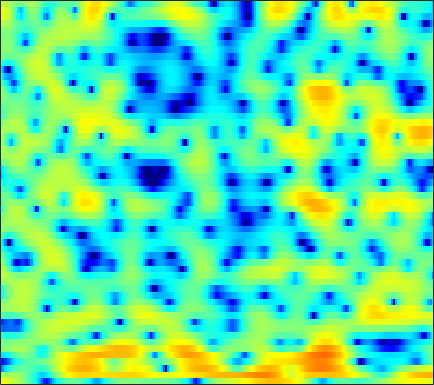

Data behind this chart, as committed beside it:
5.3222, 5.0407, 4.6503, 4.2353, 3.9145, 3.4336, 2.8971, 2.4718, 1.8537, 1.1755, 0.43432, -0.18505, -1.0761, -2.1555, -3.0071, -4.3368, -5.9611, -7.3904, -9.7347, -12.705, -15.888, -16.977, -14.962, -11.663
1.406, 1.312, 1.304, 1.418, 1.49, 1.561, 1.545, 1.452, 1.222, 0.8214, 0.2372, -0.3028, -1.181, -2.227, -3.118, -4.452, -5.863, -6.879, -7.841, -8.146, -7.57, -6.737, -5.271, -3.663
-12.42, -10.08, -7.594, -5.786, -4.716, -3.569, -2.708, -2.159, -1.684, -1.421, -1.325, -1.363, -1.591, -1.931, -2.256, -2.782, -3.284, -3.6, -3.842, -3.723, -3.208, -2.576, -1.518, -0.2709
-16.38, -16.78, -15.36, -12.82, -10.98, -8.772, -6.976, -5.817, -4.624, -3.723, -2.997, -2.599, -2.217, -1.955, -1.827, -1.703, -1.566, -1.435, -1.21, -0.8797, -0.4415, -0.05421, 0.5765, 1.271
-6.97, -6.938, -6.428, -5.491, -4.62, -3.445, -2.37, -1.671, -0.9433, -0.4412, -0.1952, -0.1511, -0.3317, -0.7401, -1.276, -2.153, -3.268, -4.177, -5.168, -5.361, -4.511, -3.418, -1.719, -0.1283
-0.2467, -0.03539, 0.2347, 0.5167, 0.7418, 1.048, 1.298, 1.479, 1.626, 1.675, 1.572, 1.416, 1.006, 0.3842, -0.2462, -1.284, -2.666, -3.818, -5.222, -5.771, -4.997, -3.912, -2.315, -0.9378
-0.5692, -0.5792, -0.5555, -0.5028, -0.4388, -0.3115, -0.1764, -0.05843, 0.1178, 0.2814, 0.4129, 0.4999, 0.5624, 0.584, 0.5694, 0.5205, 0.4394, 0.407, 0.3799, 0.4039, 0.4954, 0.5932, 0.7111, 0.767
-3.903, -4.239, -4.556, -4.727, -4.74, -4.669, -4.426, -4.158, -3.696, -3.115, -2.444, -1.935, -1.242, -0.5784, -0.1189, 0.4322, 0.9237, 1.244, 1.611, 1.915, 2.146, 2.277, 2.385, 2.407
-12.23, -13.01, -13.05, -12.62, -12.42, -12.48, -12.8, -12.89, -12.24, -10.47, -8.221, -6.544, -4.567, -2.896, -1.843, -0.6682, 0.2888, 0.9011, 1.545, 2.071, 2.485, 2.734, 2.997, 3.176
-14.9, -15.41, -14.05, -12.68, -12.18, -12.42, -13.57, -14.81, -15.23, -12.55, -9.126, -6.924, -4.547, -2.746, -1.673, -0.5475, 0.2901, 0.7871, 1.293, 1.692, 2.012, 2.228, 2.495, 2.77
-2.429, -2.67, -2.831, -2.875, -2.837, -2.758, -2.619, -2.451, -2.103, -1.599, -0.9818, -0.4937, 0.1029, 0.5697, 0.7898, 0.8997, 0.7914, 0.57, 0.1289, -0.3795, -0.7745, -0.8779, -0.6732, -0.1357
0.9602, 1.014, 1.138, 1.304, 1.45, 1.656, 1.856, 2.009, 2.19, 2.339, 2.42, 2.419, 2.3, 1.997, 1.629, 0.8848, -0.2427, -1.409, -3.579, -6.865, -12.56, -20.69, -14.51, -8.221
-0.731, -0.3191, 0.2791, 0.8829, 1.307, 1.822, 2.248, 2.496, 2.74, 2.869, 2.869, 2.78, 2.528, 2.109, 1.667, 0.9019, -0.07015, -0.9365, -2.253, -3.657, -4.88, -5.433, -5.539, -5.027
-5.932, -4.216, -2.305, -0.7989, 0.1071, 1.06, 1.786, 2.196, 2.579, 2.8, 2.869, 2.822, 2.635, 2.306, 1.978, 1.423, 0.7782, 0.2353, -0.5153, -1.243, -1.904, -2.313, -2.713, -2.958
-5.569, -3.841, -1.951, -0.5129, 0.3348, 1.219, 1.868, 2.228, 2.58, 2.775, 2.841, 2.807, 2.658, 2.381, 2.085, 1.589, 0.9568, 0.3972, -0.4419, -1.381, -2.345, -3.037, -3.822, -4.306
0.4476, 0.6919, 1.044, 1.384, 1.605, 1.845, 2.026, 2.129, 2.225, 2.29, 2.316, 2.301, 2.22, 2.052, 1.849, 1.432, 0.8235, 0.2147, -0.8714, -2.349, -4.388, -6.417, -10.06, -13.92
3.124, 2.794, 2.301, 1.756, 1.319, 0.7518, 0.2742, 0.01389, -0.1863, -0.1821, -0.03252, 0.1441, 0.3983, 0.6418, 0.791, 0.8908, 0.8173, 0.6161, 0.09804, -0.7512, -1.952, -3.104, -4.745, -5.828
2.956, 2.139, 0.7879, -0.8836, -2.363, -4.58, -6.792, -7.959, -8.279, -7.572, -6.6, -5.844, -4.806, -3.672, -2.761, -1.564, -0.4909, 0.1786, 0.856, 1.288, 1.498, 1.573, 1.613, 1.666
1.181, 0.1254, -1.642, -3.945, -6.135, -10, -15.58, -20.02, -18.31, -15.44, -14.79, -15.58, -17.03, -14.27, -10.59, -6.464, -3.374, -1.62, 0.1857, 1.503, 2.442, 2.956, 3.436, 3.727
-0.6885, -1.661, -3.091, -4.593, -5.716, -7.159, -8.397, -9.085, -9.785, -10.3, -10.89, -11.42, -11.61, -10.15, -8.107, -5.236, -2.716, -1.145, 0.542, 1.823, 2.777, 3.287, 3.748, 3.98
-3.162, -4.484, -6.275, -7.676, -8.182, -8.106, -7.505, -6.976, -6.262, -5.59, -4.926, -4.406, -3.616, -2.682, -1.888, -0.7662, 0.3393, 1.105, 1.985, 2.68, 3.168, 3.412, 3.55, 3.505
-4.634, -7.003, -11.81, -22.79, -22.49, -12.42, -8.161, -6.12, -4.142, -2.693, -1.557, -0.8313, 0.01545, 0.7664, 1.277, 1.897, 2.423, 2.745, 3.065, 3.242, 3.253, 3.151, 2.861, 2.402
-1.727, -2.623, -3.753, -4.471, -4.521, -3.956, -2.953, -2.122, -1.067, -0.1288, 0.6577, 1.16, 1.722, 2.176, 2.447, 2.715, 2.882, 2.93, 2.878, 2.678, 2.305, 1.891, 1.158, 0.1872
0.4559, 0.2266, 0.007254, -0.07869, -0.0482, 0.1322, 0.4237, 0.6832, 1.041, 1.377, 1.661, 1.828, 1.988, 2.074, 2.095, 2.066, 1.971, 1.852, 1.612, 1.243, 0.7076, 0.1678, -0.8035, -2.132
0.8054, 0.8858, 1.059, 1.287, 1.464, 1.685, 1.87, 1.974, 2.049, 2.028, 1.912, 1.758, 1.47, 1.113, 0.8361, 0.4865, 0.2034, 0.05085, -0.09036, -0.2283, -0.4409, -0.7242, -1.307, -2.182
-0.925, -0.2342, 0.6713, 1.438, 1.904, 2.361, 2.637, 2.718, 2.665, 2.412, 1.933, 1.415, 0.4898, -0.6992, -1.738, -3.11, -3.956, -3.936, -3.166, -2.101, -1.207, -0.7519, -0.4535, -0.4793
-5.111, -2.646, -0.4434, 0.9849, 1.712, 2.341, 2.652, 2.72, 2.606, 2.28, 1.697, 1.048, -0.2032, -2.109, -4.248, -8.969, -20.14, -15.32, -7.071, -3.172, -0.9198, 0.1552, 0.9894, 1.304
-2.437, -1.429, -0.3033, 0.4568, 0.7742, 0.9109, 0.7986, 0.6222, 0.3549, 0.1352, 0.007681, -0.08373, -0.2851, -0.645, -1.016, -1.461, -1.553, -1.218, -0.3037, 0.7882, 1.751, 2.258, 2.587, 2.478
-1.046, -0.9282, -0.9162, -1.15, -1.56, -2.496, -3.937, -5.337, -7.186, -7.628, -6.107, -4.538, -2.672, -1.242, -0.3878, 0.5142, 1.265, 1.779, 2.402, 2.938, 3.329, 3.488, 3.482, 3.174
-2.955, -2.922, -3.048, -3.469, -4.027, -5.226, -7.143, -9.258, -13.06, -14.5, -10.45, -7.563, -4.689, -2.616, -1.425, -0.1789, 0.7883, 1.38, 2.025, 2.522, 2.877, 3.046, 3.131, 3.057
-5.651, -5.24, -4.796, -4.549, -4.515, -4.661, -4.972, -5.226, -5.421, -5.25, -4.672, -4.029, -3.058, -2.107, -1.448, -0.6498, 0.04787, 0.5028, 1.042, 1.508, 1.901, 2.149, 2.407, 2.578
-8.451, -7.039, -5.516, -4.367, -3.731, -3.117, -2.707, -2.483, -2.248, -2.041, -1.844, -1.692, -1.494, -1.308, -1.17, -0.9739, -0.7301, -0.4975, -0.1119, 0.3483, 0.8433, 1.212, 1.674, 2.071
-8.211, -6.074, -3.98, -2.493, -1.653, -0.8196, -0.2516, 0.02849, 0.2371, 0.2601, 0.1275, -0.08306, -0.5224, -1.123, -1.663, -2.417, -2.997, -3.127, -2.776, -1.945, -0.9039, -0.1437, 0.7471, 1.474
-2.258, -1.422, -0.41, 0.4385, 0.9637, 1.515, 1.889, 2.056, 2.118, 1.97, 1.576, 1.076, 0.07942, -1.426, -3.017, -6.094, -11.04, -15.52, -11.61, -6.556, -3.462, -1.899, -0.4643, 0.4648
1.309, 1.401, 1.543, 1.707, 1.839, 2.029, 2.232, 2.364, 2.463, 2.43, 2.17, 1.801, 1.025, -0.1323, -1.264, -3.085, -4.941, -5.766, -5.42, -4.03, -2.666, -1.89, -1.275, -1.109
2.228, 1.71, 0.9767, 0.3084, -0.02437, -0.08281, 0.3194, 0.8004, 1.478, 2.023, 2.348, 2.428, 2.314, 1.983, 1.635, 1.108, 0.6227, 0.3294, 0.07711, -0.08069, -0.2661, -0.5322, -1.169, -2.272
1.906, 0.6799, -1.621, -5.078, -8.485, -9.88, -5.604, -2.855, -0.3191, 1.276, 2.268, 2.701, 2.977, 3.012, 2.924, 2.731, 2.509, 2.34, 2.098, 1.792, 1.351, 0.8643, -0.06468, -1.389
1.89, 0.9864, -0.6453, -2.662, -4.057, -4.474, -2.905, -1.385, 0.3074, 1.455, 2.079, 2.254, 2.185, 1.876, 1.575, 1.22, 1.033, 1.048, 1.194, 1.355, 1.369, 1.239, 0.8066, 0.04277
1.78, 1.801, 1.73, 1.624, 1.581, 1.665, 1.885, 2.086, 2.281, 2.286, 1.945, 1.419, 0.276, -1.458, -3.107, -5.366, -6.016, -4.886, -2.723, -0.9289, 0.2813, 0.8269, 1.121, 0.9401
-0.7843, 0.08514, 0.9964, 1.638, 1.992, 2.315, 2.487, 2.506, 2.358, 1.95, 1.225, 0.4208, -1.117, -3.387, -5.73, -9.71, -11.12, -8.473, -4.84, -2.292, -0.6009, 0.2645, 0.9572, 1.245
-3.877, -2.407, -0.992, -0.02105, 0.4988, 0.9536, 1.183, 1.222, 1.104, 0.782, 0.2663, -0.2445, -1.056, -1.934, -2.568, -3.18, -3.312, -3.067, -2.372, -1.488, -0.6165, -0.03626, 0.5942, 1.05
-3.033, -2.23, -1.374, -0.7245, -0.377, -0.06423, 0.08786, 0.1117, 0.02796, -0.1653, -0.4701, -0.7623, -1.205, -1.652, -1.957, -2.243, -2.328, -2.228, -1.893, -1.366, -0.72, -0.2177, 0.4366, 1.002
-0.8013, -0.7182, -0.6292, -0.5831, -0.5796, -0.5906, -0.6111, -0.6347, -0.6918, -0.8051, -1.013, -1.247, -1.688, -2.271, -2.753, -3.382, -3.815, -3.855, -3.432, -2.547, -1.435, -0.588, 0.4438, 1.297
0.8287, 0.3831, -0.2649, -0.9579, -1.43, -1.914, -2.113, -2.064, -1.81, -1.527, -1.373, -1.431, -1.837, -2.747, -3.853, -6.124, -9.528, -11.94, -9.906, -5.628, -2.425, -0.6567, 1.08, 2.289
0.6979, -0.2903, -1.904, -3.888, -5.639, -8.004, -8.918, -7.863, -5.539, -3.489, -2.062, -1.41, -1.072, -1.351, -2.01, -3.467, -5.343, -6.218, -5.131, -2.51, -0.08945, 1.34, 2.736, 3.647
-1.946, -3.22, -5.211, -7.643, -9.926, -13.8, -15.79, -12.83, -8.37, -5.13, -2.863, -1.645, -0.5271, 0.1353, 0.4056, 0.5832, 0.718, 0.8832, 1.291, 1.881, 2.517, 2.944, 3.361, 3.538
-5.367, -7.032, -9.267, -10.82, -11.09, -10.41, -9.019, -7.681, -5.719, -3.778, -2.055, -0.9581, 0.2351, 1.141, 1.676, 2.209, 2.591, 2.805, 3.011, 3.127, 3.139, 3.061, 2.836, 2.442
-6.871, -9.616, -15.64, -29.81, -18.33, -11.49, -7.793, -5.801, -3.693, -1.972, -0.5438, 0.3695, 1.397, 2.228, 2.719, 3.218, 3.541, 3.673, 3.689, 3.512, 3.13, 2.696, 1.913, 0.9262
-3.432, -4.415, -5.585, -6.126, -5.889, -4.9, -3.618, -2.635, -1.419, -0.3428, 0.6035, 1.241, 1.998, 2.646, 3.049, 3.474, 3.741, 3.816, 3.73, 3.389, 2.741, 2.025, 0.687, -1.17
-0.5915, -0.8214, -1.093, -1.239, -1.25, -1.149, -0.9448, -0.7594, -0.4817, -0.1817, 0.1663, 0.474, 0.956, 1.505, 1.931, 2.455, 2.869, 3.062, 3.126, 2.918, 2.388, 1.743, 0.4953, -1.323
0.3323, 0.4027, 0.4008, 0.2886, 0.1299, -0.1852, -0.6167, -1.036, -1.704, -2.417, -2.986, -3.143, -2.796, -1.888, -1.021, 0.1299, 1.116, 1.698, 2.224, 2.464, 2.423, 2.206, 1.683, 0.9361
-0.1021, 0.2132, 0.4037, 0.32, 0.07966, -0.4931, -1.415, -2.381, -4.183, -6.861, -11.06, -15.34, -13.98, -8.405, -5.52, -2.811, -0.9302, 0.1113, 1.124, 1.793, 2.188, 2.339, 2.382, 2.301
-0.7497, -0.2725, 0.03824, 0.02147, -0.1948, -0.7543, -1.645, -2.535, -4.052, -5.948, -8, -9.085, -8.77, -6.838, -5.189, -3.263, -1.737, -0.834, 0.1081, 0.805, 1.313, 1.605, 1.908, 2.128
-0.08391, 0.2987, 0.5131, 0.4342, 0.1983, -0.3191, -1.004, -1.593, -2.4, -3.122, -3.627, -3.788, -3.67, -3.222, -2.765, -2.097, -1.478, -1.09, -0.6738, -0.3358, -0.02325, 0.2185, 0.5844, 0.9833
2.093, 2.214, 2.132, 1.759, 1.303, 0.5002, -0.442, -1.169, -2.007, -2.529, -2.641, -2.489, -2.106, -1.662, -1.378, -1.141, -1.124, -1.266, -1.64, -2.11, -2.445, -2.443, -1.989, -1.116
4.664, 4.55, 4.14, 3.393, 2.583, 1.106, -0.9232, -2.843, -5.688, -7.199, -5.772, -4.043, -2.107, -0.8368, -0.2838, -0.07729, -0.47, -1.188, -2.836, -5.558, -9.748, -12.36, -9.197, -4.954
5.06, 4.848, 4.339, 3.556, 2.734, 1.229, -0.9283, -3.129, -6.988, -9.506, -6.584, -3.978, -1.512, -0.04102, 0.54, 0.7302, 0.2972, -0.4458, -1.996, -4.177, -6.595, -7.631, -6.785, -4.638
2.928, 2.701, 2.353, 1.945, 1.599, 1.073, 0.4724, 0.02673, -0.4341, -0.5364, -0.1926, 0.2561, 0.8783, 1.357, 1.524, 1.451, 1.015, 0.4629, -0.5233, -1.679, -2.815, -3.522, -4.129, -4.278
